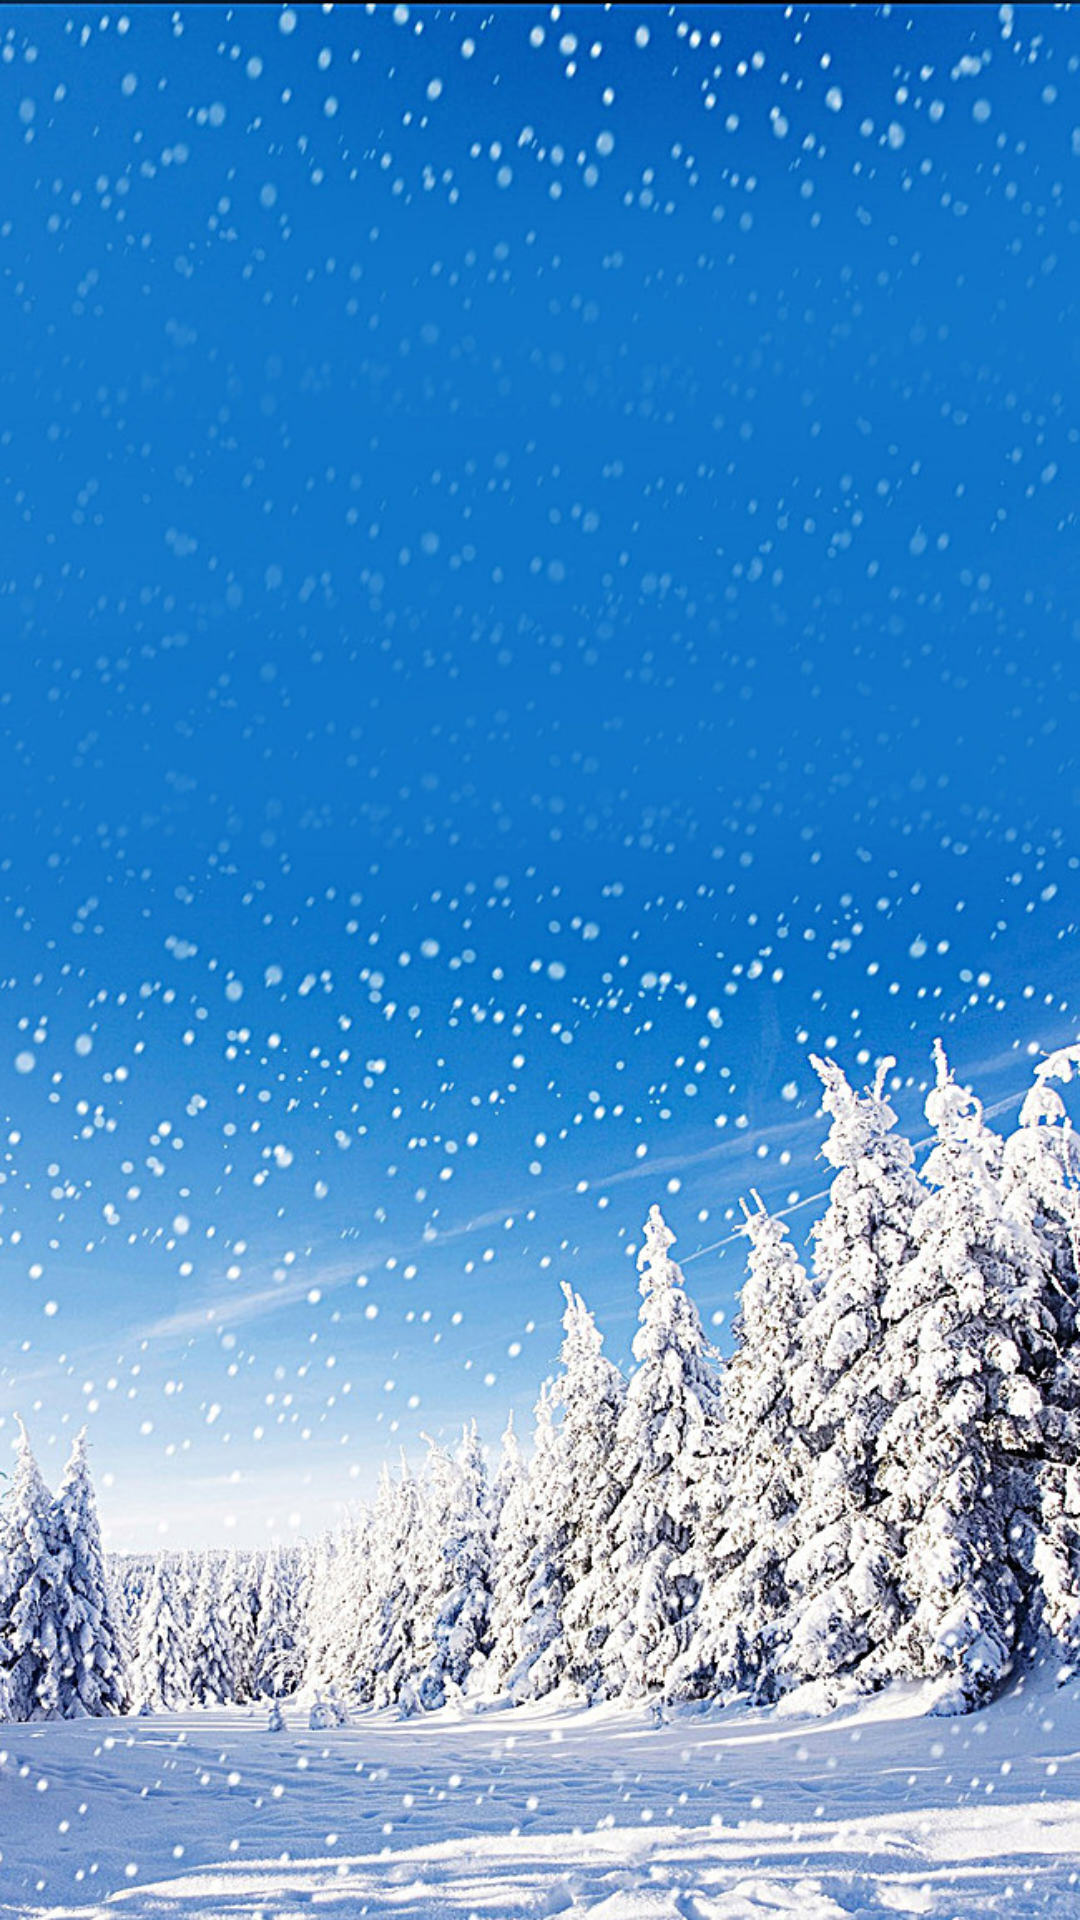

This screen was rendered from an Android layout file. Write that file and the resources it references.
<!-- AndroidManifest.xml: application theme AppTheme -->
<!-- res/layout/fragment_show_weater.xml -->
<LinearLayout xmlns:android="http://schemas.android.com/apk/res/android"
    xmlns:tools="http://schemas.android.com/tools"
    android:layout_width="match_parent"
    android:layout_height="match_parent"
    android:id="@+id/ll_layout"
    android:orientation="vertical"
    android:background="@drawable/winter"
    tools:context="android.com.getweatherinfo.ShowWeatherFragment">

    <TextView
        android:layout_gravity="center"
        android:id="@+id/cityText"
        android:textSize="30sp"
        android:gravity="center"
        android:layout_width="wrap_content"
        android:layout_height="wrap_content"
         />

    <ImageView
        android:id="@+id/img_icon"
        android:background="@drawable/snowflake"
        android:layout_gravity="center"
        android:layout_width="150dp"
        android:layout_height="150dp"
        />

    <TextView
        android:layout_gravity="center"
        android:textSize="25sp"
        android:id="@+id/tv_temp"
        android:layout_width="wrap_content"
        android:layout_height="wrap_content"

        />


    <TextView
        android:layout_gravity="center"
        android:textSize="20sp"
        android:id="@+id/tv_pressure"
        android:layout_width="wrap_content"
        android:layout_height="wrap_content"
        android:layout_marginTop="15dp" />


    <TextView
        android:layout_gravity="center"
        android:textSize="20sp"
        android:id="@+id/tv_humidity"
        android:layout_width="wrap_content"
        android:layout_height="wrap_content"
        />


    <TextView
        android:layout_gravity="center"
        android:textSize="20sp"
        android:id="@+id/tv_wind"
        android:layout_width="wrap_content"
        android:layout_height="wrap_content"
        />

</LinearLayout>
<!-- resources referenced by this layout -->
<resources>
  <!-- drawable winter: jpg bitmap (drawable, 293314 bytes) -->
  <style name="AppTheme" parent="Theme.AppCompat.Light.NoActionBar">
          <item name="colorPrimary">@color/colorPrimary</item>
          <item name="colorPrimaryDark">@color/colorPrimaryDark</item>
          <item name="colorAccent">@color/colorAccent</item>
      </style>
  <color name="colorPrimary">#9ca9f2</color>
  <color name="colorPrimaryDark">#8d93ba</color>
  <color name="colorAccent">#FF4081</color>
</resources>
